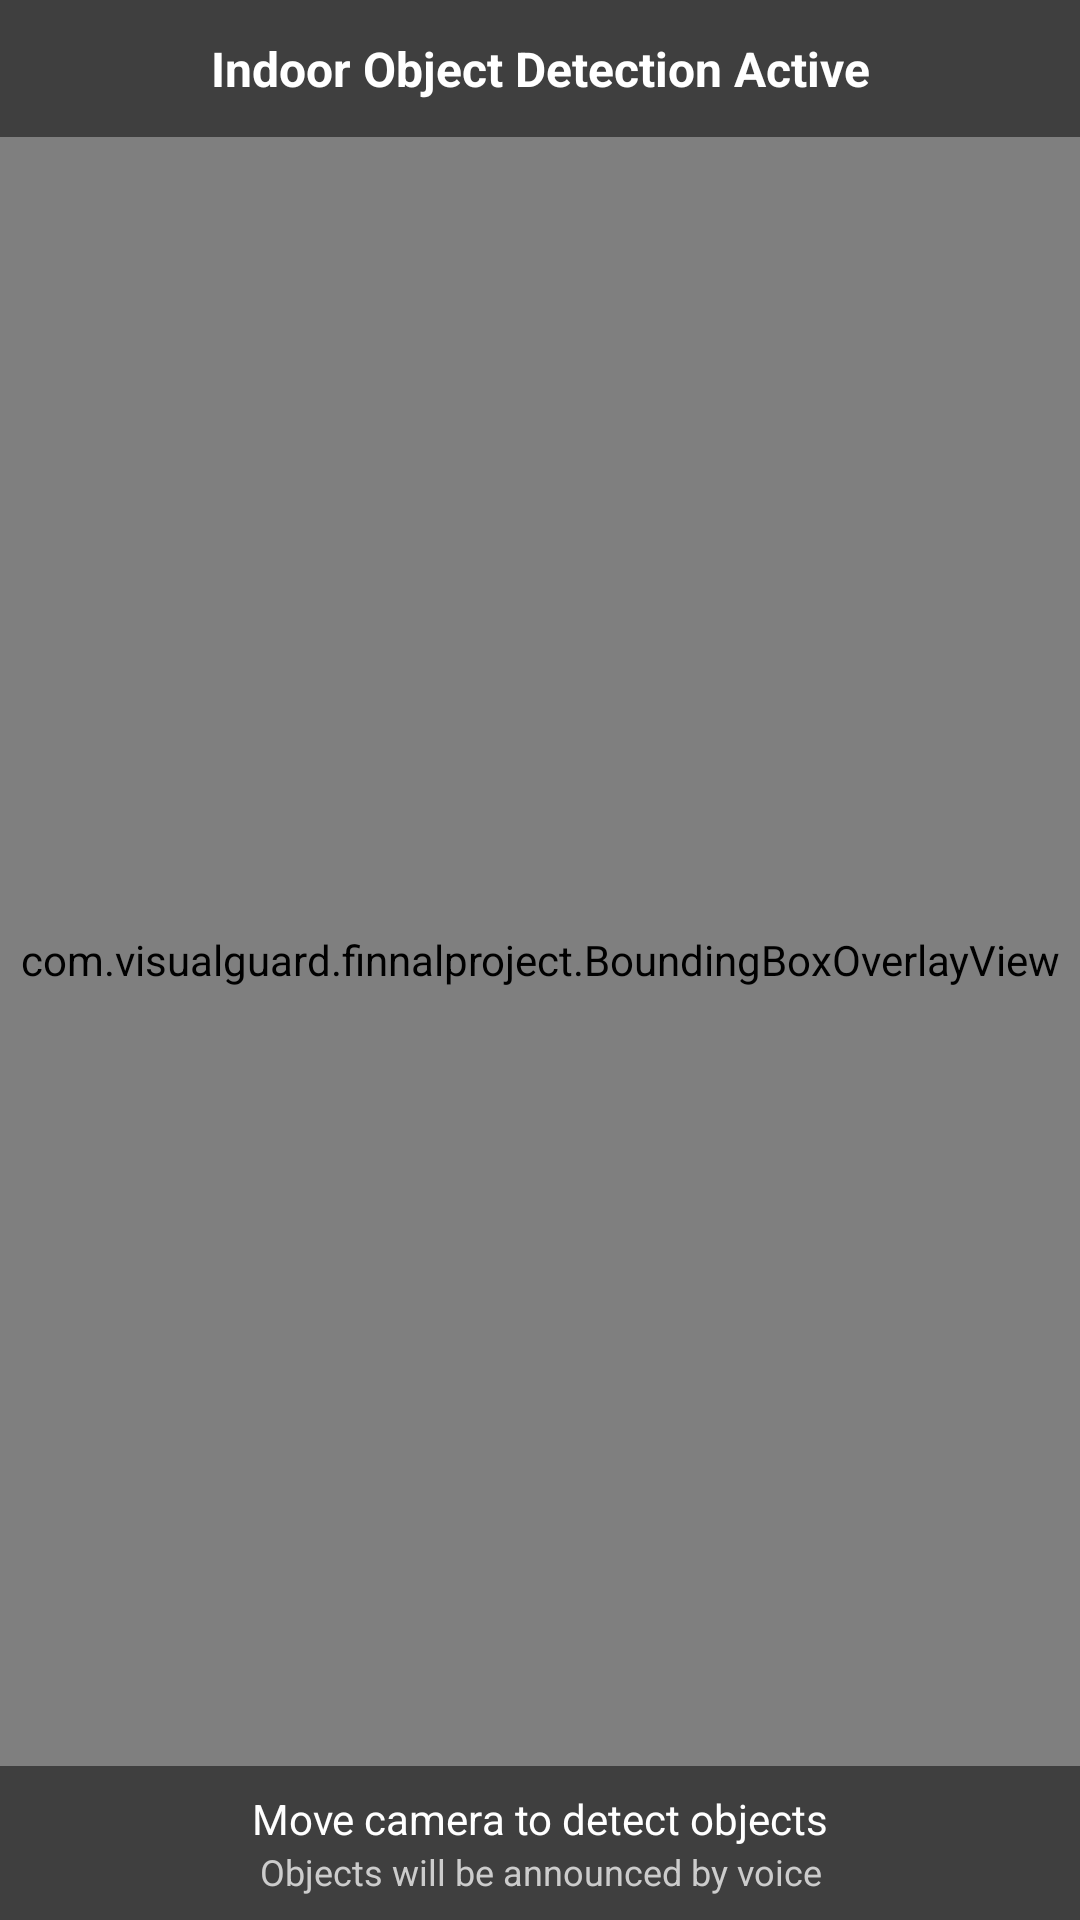

Layout XML and referenced resources for this Android screen:
<!-- AndroidManifest.xml: application theme Theme.AppCompat.Light.NoActionBar -->
<!-- res/layout/activity_obstacle_detection.xml -->
<?xml version="1.0" encoding="utf-8"?>
<RelativeLayout xmlns:android="http://schemas.android.com/apk/res/android"
    android:layout_width="match_parent"
    android:layout_height="match_parent"
    android:background="@android:color/black"
    android:orientation="vertical">

    
    <TextureView
        android:id="@+id/textureView"
        android:layout_width="match_parent"
        android:layout_height="match_parent"
        android:layout_centerInParent="true" />

    
    <com.visualguard.finnalproject.BoundingBoxOverlayView
        android:id="@+id/boundingBoxOverlay"
        android:layout_width="match_parent"
        android:layout_height="match_parent"
        android:background="@android:color/transparent" />

    
    <TextView
        android:id="@+id/statusText"
        android:layout_width="match_parent"
        android:layout_height="wrap_content"
        android:layout_alignParentTop="true"
        android:background="#80000000"
        android:padding="12dp"
        android:text="Indoor Object Detection Active"
        android:textColor="@android:color/white"
        android:textSize="16sp"
        android:textStyle="bold"
        android:gravity="center" />

    
    <LinearLayout
        android:layout_width="match_parent"
        android:layout_height="wrap_content"
        android:layout_alignParentBottom="true"
        android:background="#80000000"
        android:orientation="vertical"
        android:padding="8dp">

        <TextView
            android:layout_width="match_parent"
            android:layout_height="wrap_content"
            android:gravity="center"
            android:text="Move camera to detect objects"
            android:textColor="@android:color/white"
            android:textSize="14sp" />

        <TextView
            android:layout_width="match_parent"
            android:layout_height="wrap_content"
            android:gravity="center"
            android:text="Objects will be announced by voice"
            android:textColor="#CCCCCC"
            android:textSize="12sp" />

    </LinearLayout>

</RelativeLayout>
<!-- resources referenced by this layout -->
<resources>

</resources>
